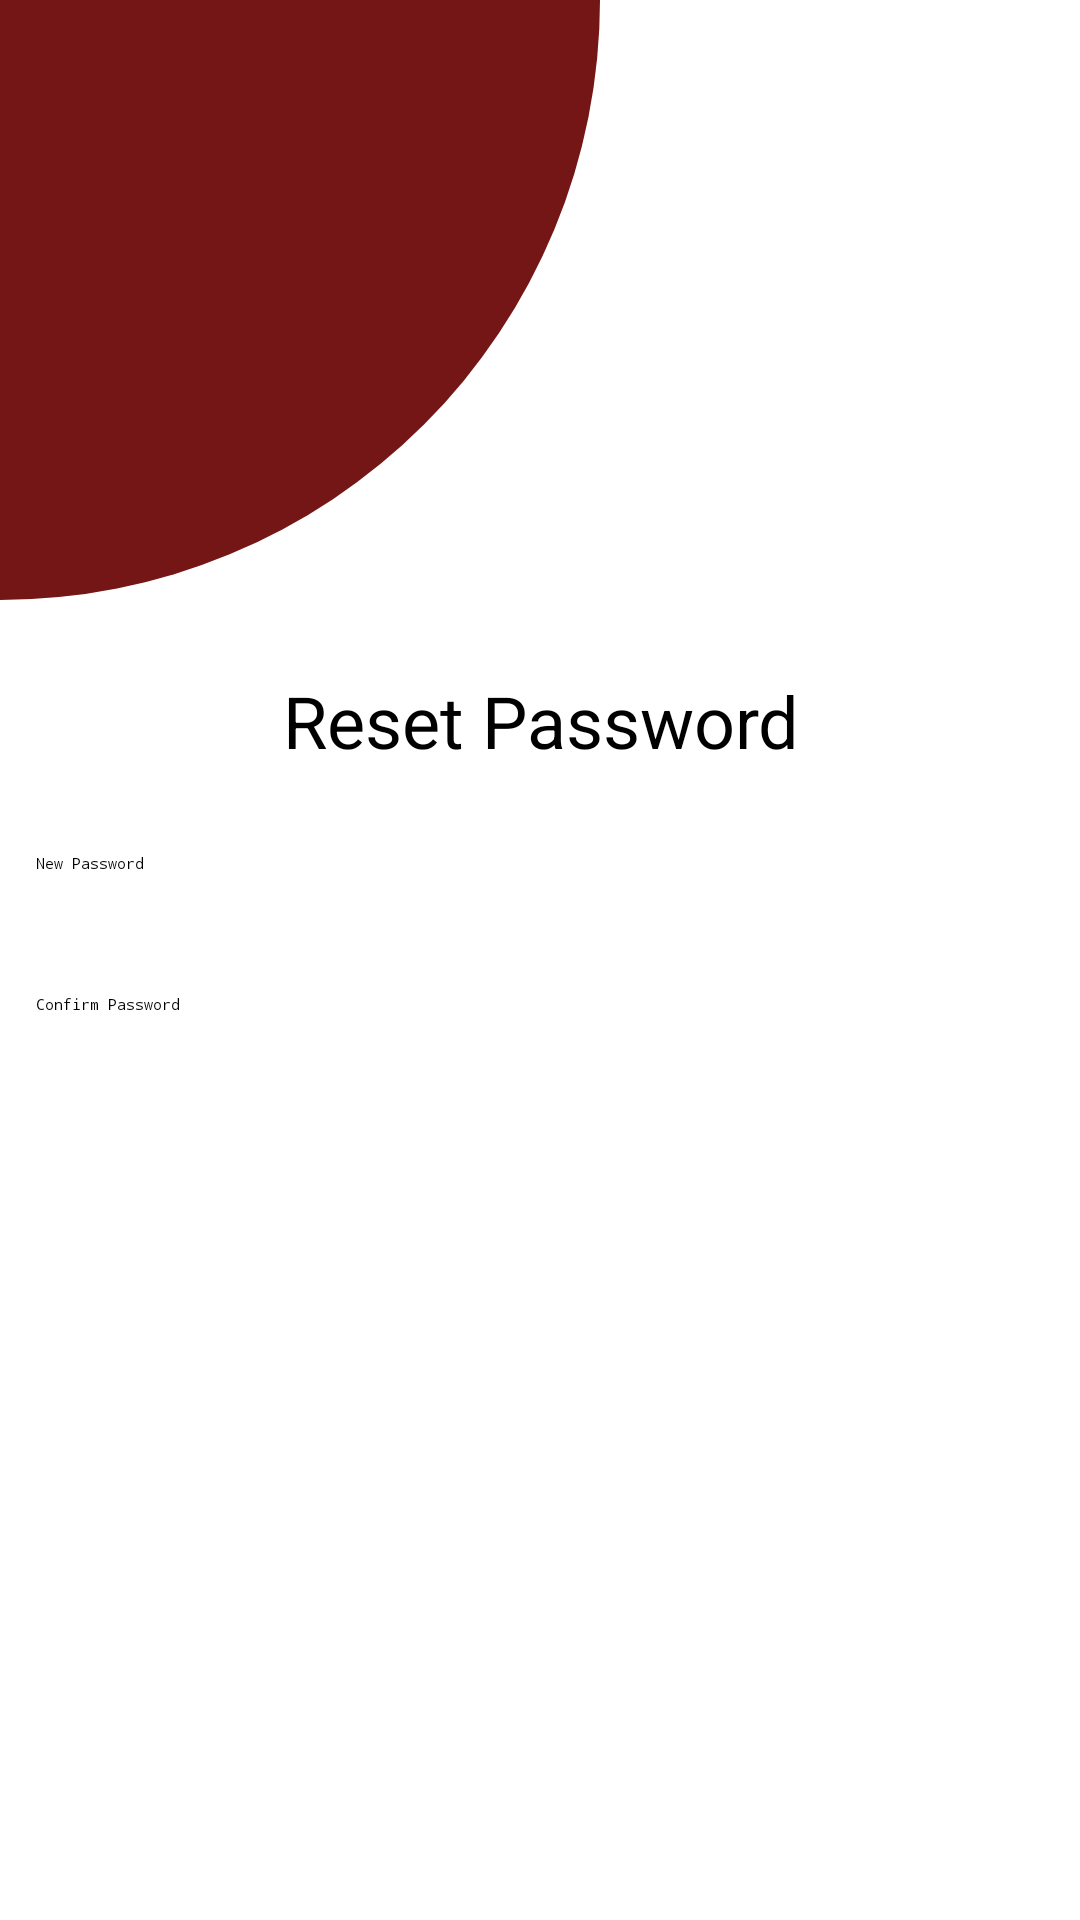

Here is an Android app screen rendered from its layout file. Give the layout XML and the strings, colors and styles it references.
<!-- AndroidManifest.xml: application theme Theme.FinalYearProject -->
<!-- res/layout/activity_reset_password.xml -->
<?xml version="1.0" encoding="utf-8"?>
<RelativeLayout xmlns:android="http://schemas.android.com/apk/res/android"
    xmlns:tools="http://schemas.android.com/tools"
    android:layout_width="match_parent"
    android:layout_height="match_parent"
    android:background="#FFFFFF"
    tools:context=".ResetPasswordActivity">

    <View
        android:id="@+id/semicircleView"
        android:layout_width="200dp"
        android:layout_height="200dp"
        android:background="@drawable/semicircle_background"
        android:layout_alignParentTop="true"
        android:layout_alignParentLeft="true"
        android:layout_alignParentStart="true"/>

    <TextView
        android:id="@+id/textViewResetPassword"
        android:layout_width="match_parent"
        android:layout_height="wrap_content"
        android:text="Reset Password"
        android:textSize="24sp"
        android:textColor="#000000"
        android:textAlignment="center"
        android:layout_below="@id/semicircleView"
        android:layout_marginTop="24dp"/>

    <EditText
        android:id="@+id/editTextNewPassword"
        android:layout_width="match_parent"
        android:layout_height="wrap_content"
        android:layout_below="@id/textViewResetPassword"
        android:layout_marginTop="16dp"
        android:hint="New Password"
        android:inputType="textPassword"
        android:padding="12dp" />

    <EditText
        android:id="@+id/editTextConfirmPassword"
        android:layout_width="match_parent"
        android:layout_height="wrap_content"
        android:layout_below="@id/editTextNewPassword"
        android:layout_marginTop="16dp"
        android:hint="Confirm Password"
        android:inputType="textPassword"
        android:padding="12dp" />

    <Button
        android:id="@+id/buttonResetPassword"
        android:layout_width="match_parent"
        android:layout_height="wrap_content"
        android:layout_below="@id/editTextConfirmPassword"
        android:layout_marginTop="16dp"
        android:text="Reset Password"
        android:backgroundTint="#6A1818"
        android:textColor="#FFFFFF"/>

</RelativeLayout>
<!-- resources referenced by this layout -->
<resources>
  <!-- drawable semicircle_background (drawable) -->
  <?xml version="1.0" encoding="utf-8"?>
  <shape xmlns:android="http://schemas.android.com/apk/res/android"
      android:shape="rectangle">
      <solid android:color="#741616" />
      <corners
          android:bottomRightRadius="200dp"/>
  </shape>
</resources>
